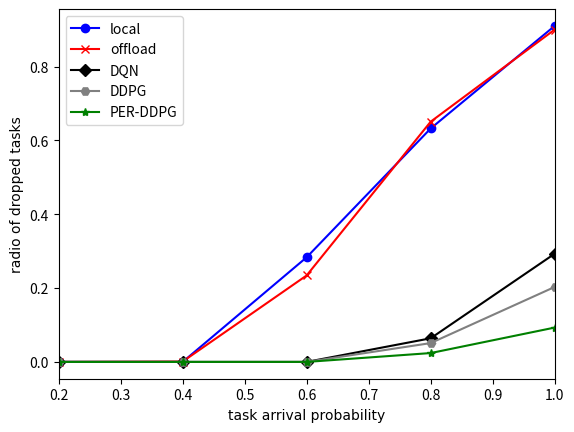

Write Python code to recreate this figure.
import matplotlib.pyplot as plt
import numpy as np
# new_ticks = np.linspace(10,100,9)
# print(new_ticks)
# plt.xticks(new_ticks)
#x=(10,20,30,40,50,60,70,80,90,100)
x=np.linspace(0.2,1,5)
#任务丢弃率
y=[0,0,0.283387,0.6322,0.91]
y2=(0, 0.000977,0.234219,0.6506,0.9)
y3=(0,0,0,0.064,0.293)
y4=(0,0,0,0.051,0.203)
y5=(0,0,0,0.024,0.093)

plt.xlim(0.2,1)
# plt.ylim(0,1)
plt.plot(x,y,color="blue",marker="o",label="local")
plt.plot(x,y2,color="red",marker="x",label="offload")
plt.plot(x,y3,color="black",marker="D",label="DQN")
plt.plot(x,y4,color="gray",marker="H",label="DDPG")
plt.plot(x,y5,color="green",marker="*",label="PER-DDPG")
plt.xlabel("task arrival probability",fontproperties="SimSun")
plt.ylabel("radio of dropped tasks",fontproperties="SimSun")

plt.legend()
plt.savefig("radio of dropped tasks.png",dpi=500,bbox_inches="tight")
plt.show()